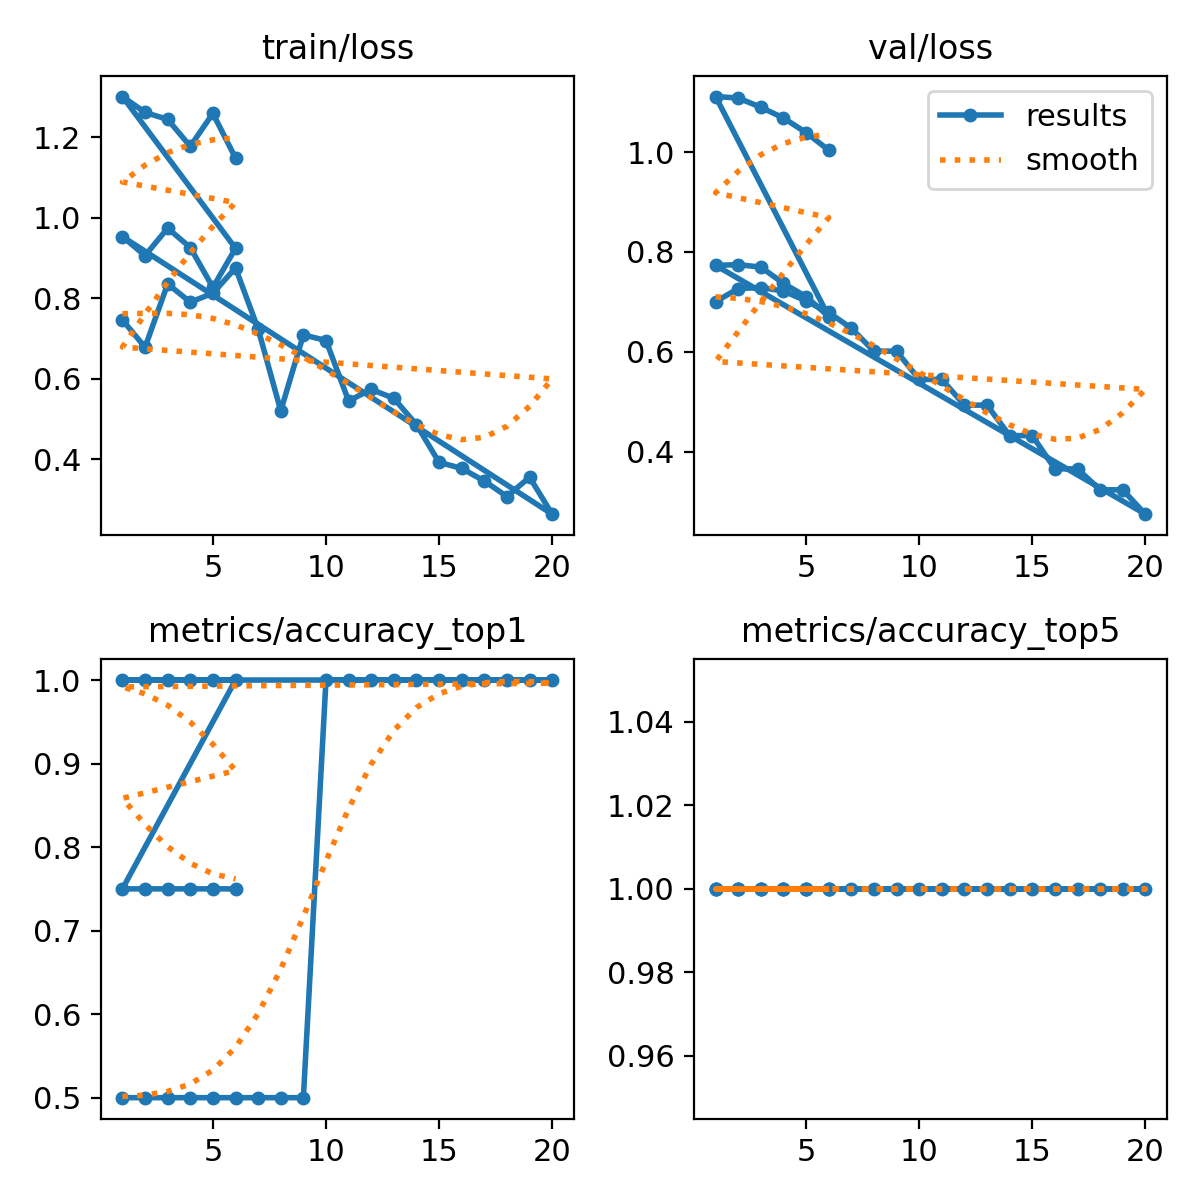

Values plotted in this chart, from the file beside it:
epoch, time, train/loss, metrics/accuracy_top1, metrics/accuracy_top5, val/loss, lr/pg0, lr/pg1, lr/pg2
1, 1.623, 0.7462, 0.5, 1, 0.7002, 0, 0, 0
2, 5.354, 0.6783, 0.5, 1, 0.7266, 1.61199e-05, 1.61199e-05, 1.61199e-05
3, 6.064, 0.8357, 0.5, 1, 0.7285, 3.11396e-05, 3.11396e-05, 3.11396e-05
4, 6.845, 0.7903, 0.5, 1, 0.7217, 4.5059e-05, 4.5059e-05, 4.5059e-05
5, 7.568, 0.8126, 0.5, 1, 0.7017, 5.78782e-05, 5.78782e-05, 5.78782e-05
6, 8.231, 0.8754, 0.5, 1, 0.6787, 6.95973e-05, 6.95973e-05, 6.95973e-05
7, 8.77, 0.7238, 0.5, 1, 0.647, 8.0216e-05, 8.0216e-05, 8.0216e-05
8, 9.267, 0.5206, 0.5, 1, 0.6011, 8.97346e-05, 8.97346e-05, 8.97346e-05
9, 9.984, 0.7092, 0.5, 1, 0.6011, 9.8153e-05, 9.8153e-05, 9.8153e-05
10, 10.93, 0.6952, 1, 1, 0.5444, 0.0001055, 0.0001055, 0.0001055
11, 11.76, 0.5452, 1, 1, 0.5444, 0.0001117, 0.0001117, 0.0001117
12, 13.01, 0.5738, 1, 1, 0.4929, 0.0001168, 0.0001168, 0.0001168
13, 14.25, 0.5516, 1, 1, 0.4929, 0.0001208, 0.0001208, 0.0001208
14, 15.57, 0.4862, 1, 1, 0.4319, 0.0001237, 0.0001237, 0.0001237
15, 16.54, 0.3928, 1, 1, 0.4319, 0.0001256, 0.0001256, 0.0001256
16, 17.26, 0.3777, 1, 1, 0.3652, 0.0001263, 0.0001263, 0.0001263
17, 18.2, 0.3464, 1, 1, 0.3652, 0.0001259, 0.0001259, 0.0001259
18, 19, 0.3079, 1, 1, 0.3232, 0.0001244, 0.0001244, 0.0001244
19, 19.71, 0.356, 1, 1, 0.3232, 0.0001218, 0.0001218, 0.0001218
20, 20.84, 0.2641, 1, 1, 0.2744, 0.0001181, 0.0001181, 0.0001181
1, 1.504, 0.953, 1, 1, 0.773, 0, 0, 0
2, 3.325, 0.906, 1, 1, 0.7744, 1.38184e-05, 1.38184e-05, 1.38184e-05
3, 3.904, 0.974, 1, 1, 0.7695, 2.66937e-05, 2.66937e-05, 2.66937e-05
4, 4.394, 0.9259, 1, 1, 0.7368, 3.86259e-05, 3.86259e-05, 3.86259e-05
5, 4.901, 0.8269, 1, 1, 0.7105, 4.96149e-05, 4.96149e-05, 4.96149e-05
6, 5.402, 0.924, 1, 1, 0.6704, 5.96608e-05, 5.96608e-05, 5.96608e-05
1, 1.511, 1.301, 0.75, 1, 1.111, 0, 0, 0
2, 3.177, 1.261, 0.75, 1, 1.108, 1.20875e-05, 1.20875e-05, 1.20875e-05
3, 4.289, 1.244, 0.75, 1, 1.09, 2.335e-05, 2.335e-05, 2.335e-05
4, 6.038, 1.177, 0.75, 1, 1.068, 3.37875e-05, 3.37875e-05, 3.37875e-05
5, 7.675, 1.259, 0.75, 1, 1.039, 4.34e-05, 4.34e-05, 4.34e-05
6, 8.739, 1.148, 0.75, 1, 1.004, 5.21875e-05, 5.21875e-05, 5.21875e-05
